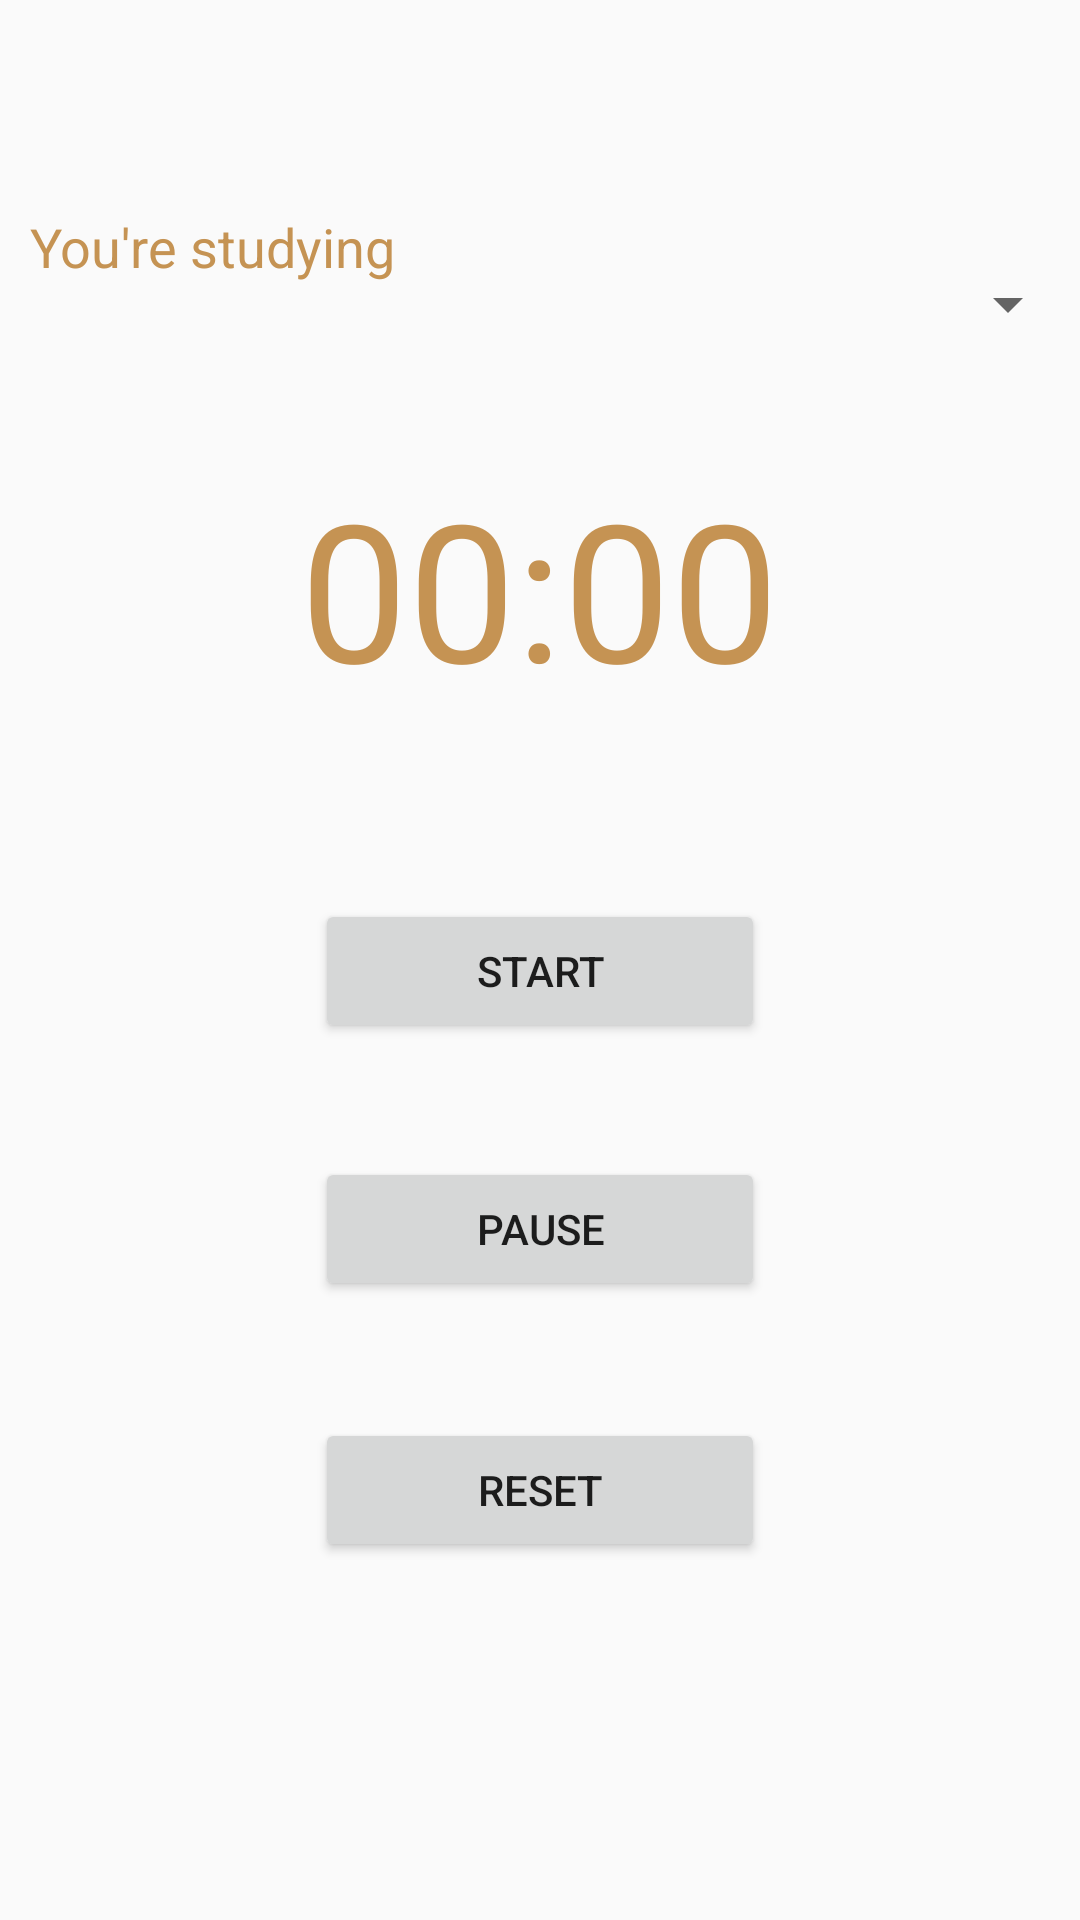

Write the Android layout XML for this screen, with the resource values it uses.
<!-- AndroidManifest.xml: application theme AppTheme -->
<!-- res/layout/fragment_timer.xml -->
<RelativeLayout
    xmlns:android="http://schemas.android.com/apk/res/android"
    xmlns:tools="http://schemas.android.com/tools"
    android:layout_width="match_parent"
    android:layout_height="match_parent"
    tools:context="com.parse.omscs_starter.Fragments.TimerFragment">

    <TextView
        android:id="@+id/text_1"
        android:layout_width="wrap_content"
        android:layout_height="wrap_content"
        android:layout_marginLeft="10dp"
        android:layout_marginTop="70dp"
        android:text="You're studying"
        android:textColor="@color/goldhex"
        android:textSize="18sp"
        tools:ignore="HardcodedText,RtlHardcoded" />

    <Spinner

        android:id="@+id/current_course_spinner"
        android:layout_width="250dp"
        android:layout_height="wrap_content"
        android:layout_alignBaseline="@id/text_1"
        android:layout_centerHorizontal="true"
        android:layout_marginLeft="15dp"
        android:layout_toRightOf="@id/text_1"
        android:drawSelectorOnTop="true"
        android:visibility="visible"
        tools:ignore="RtlHardcoded" />

    <Chronometer
        android:id="@+id/chronometer"
        android:layout_width="wrap_content"
        android:layout_height="wrap_content"
        android:layout_marginTop="40dp"
        android:gravity="center"
        android:textColor="@color/goldhex"
        android:textSize="64sp"
        android:layout_below="@+id/current_course_spinner"
        android:layout_centerHorizontal="true" />

    <Button
        android:id="@+id/Start_Button"
        android:layout_width="150dp"
        android:layout_height="wrap_content"
        android:layout_below="@+id/chronometer"
        android:layout_centerHorizontal="true"
        android:layout_marginTop="61dp"
        android:text="Start"
        tools:ignore="HardcodedText" />

    <Button
        android:id="@+id/Pause_Button"
        android:layout_width="150dp"
        android:layout_height="wrap_content"
        android:layout_alignLeft="@+id/Start_Button"
        android:layout_alignStart="@+id/Start_Button"
        android:layout_below="@+id/Start_Button"
        android:layout_marginTop="38dp"
        android:text="PAUSE"
        tools:ignore="HardcodedText" />

    <Button
        android:id="@+id/Reset_Button"
        android:layout_width="150dp"
        android:layout_height="wrap_content"
        android:layout_alignLeft="@+id/Pause_Button"
        android:layout_alignStart="@+id/Pause_Button"
        android:layout_below="@+id/Pause_Button"
        android:layout_marginTop="39dp"
        android:text="@string/reset" />

</RelativeLayout>
<!-- resources referenced by this layout -->
<resources>
  <color name="goldhex">#C59353</color>
  <string name="reset">RESET</string>
  <style name="AppTheme" parent="Theme.AppCompat.Light.DarkActionBar">
          
      </style>
</resources>
